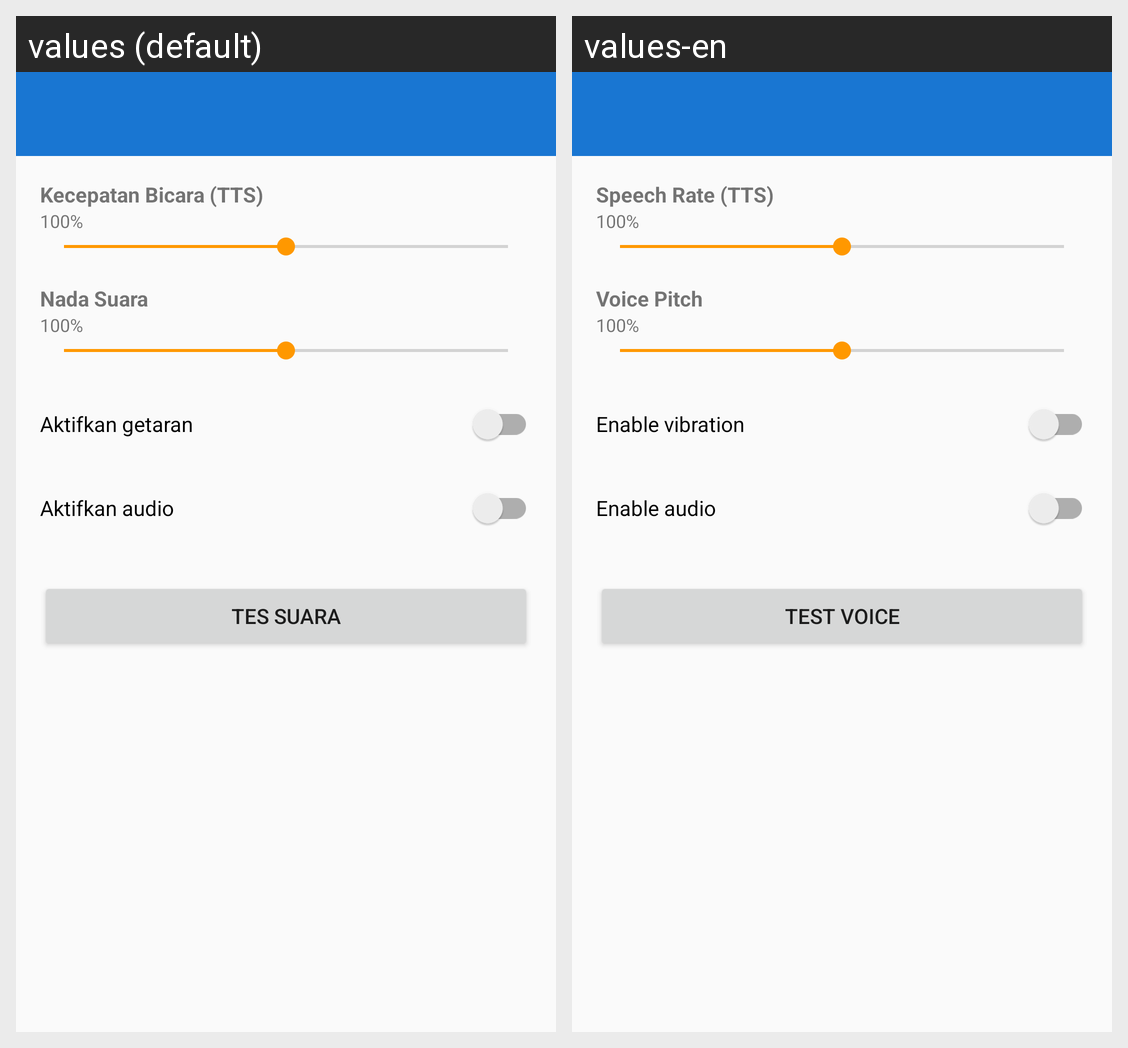

Locale-by-locale string values for the Android screen shown in this grid:
Android screen res/layout/activity_audio.xml rendered under 2 locales, left to right: values (default), values-en. Device: Nexus 5 (rendered at 1080×1920; each locale shown at half size, 540×960, under a caption strip naming it); theme Theme.VinalVoiceAI.
Strings drawn on this screen, with the default value and each locale's value (text and hints the layout hard-codes, and strings that could not be matched under every locale, appear in the picture but are not listed):

label_tts_rate
  values: Kecepatan Bicara (TTS)
  values-en: Speech Rate (TTS)

label_tts_pitch
  values: Nada Suara
  values-en: Voice Pitch

label_vibration
  values: Aktifkan getaran
  values-en: Enable vibration

label_audio_enabled
  values: Aktifkan audio
  values-en: Enable audio

test_audio
  values: TES SUARA
  values-en: TEST VOICE
